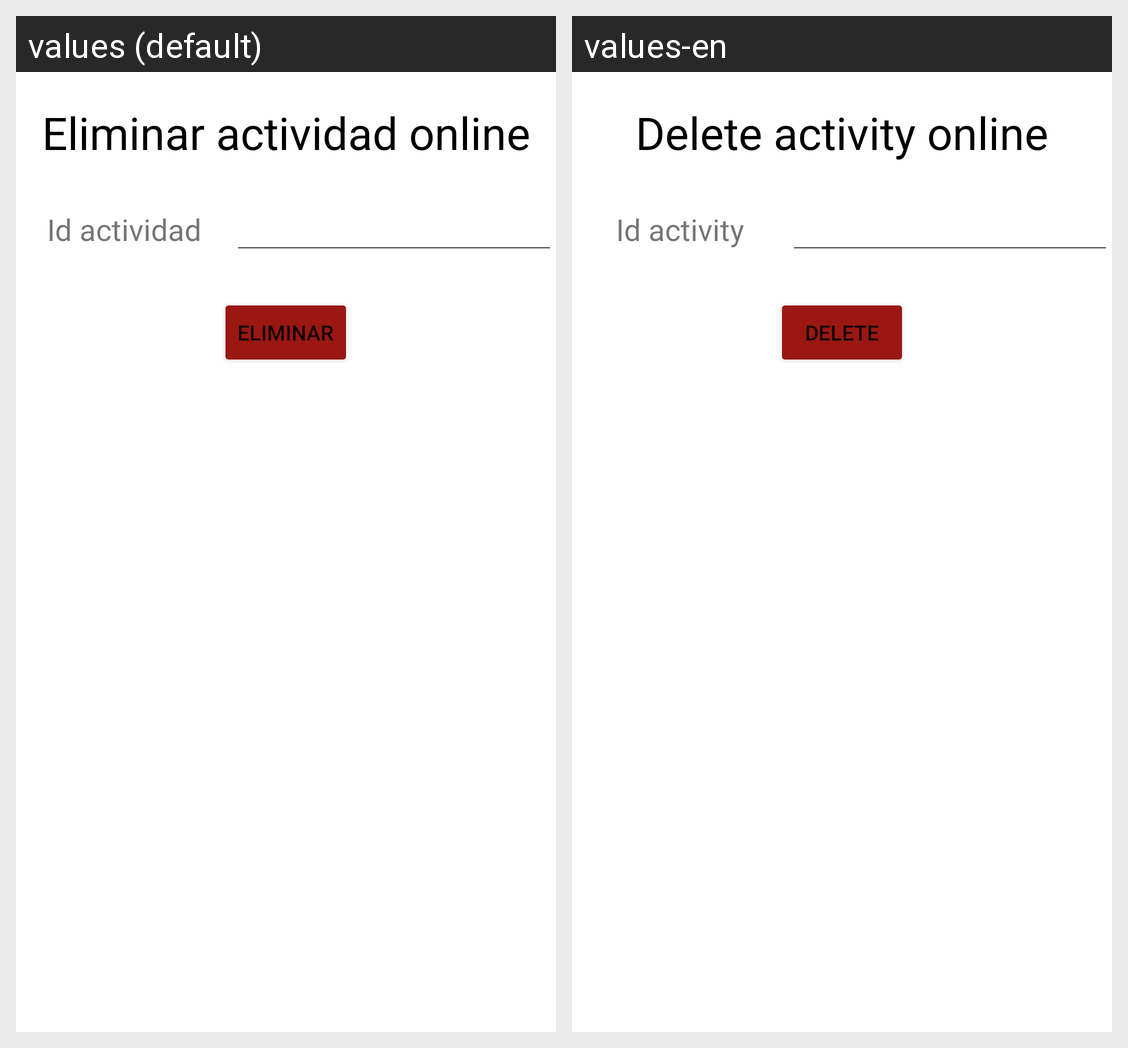

For this localized Android screen grid, give each drawn string resource with its value in every locale shown.
Android screen res/layout/activity_eliminar_actividad.xml rendered under 2 locales, left to right: values (default), values-en. Device: Nexus 5 (rendered at 1080×1920; each locale shown at half size, 540×960, under a caption strip naming it); theme Theme.App_proyecto01.
Strings drawn on this screen, with the default value and each locale's value (text and hints the layout hard-codes, and strings that could not be matched under every locale, appear in the picture but are not listed):

eliminarActividadO
  values: Eliminar actividad online
  values-en: Delete activity online

idActividad
  values: Id actividad
  values-en: Id activity

eliminar
  values: Eliminar
  values-en: Delete
